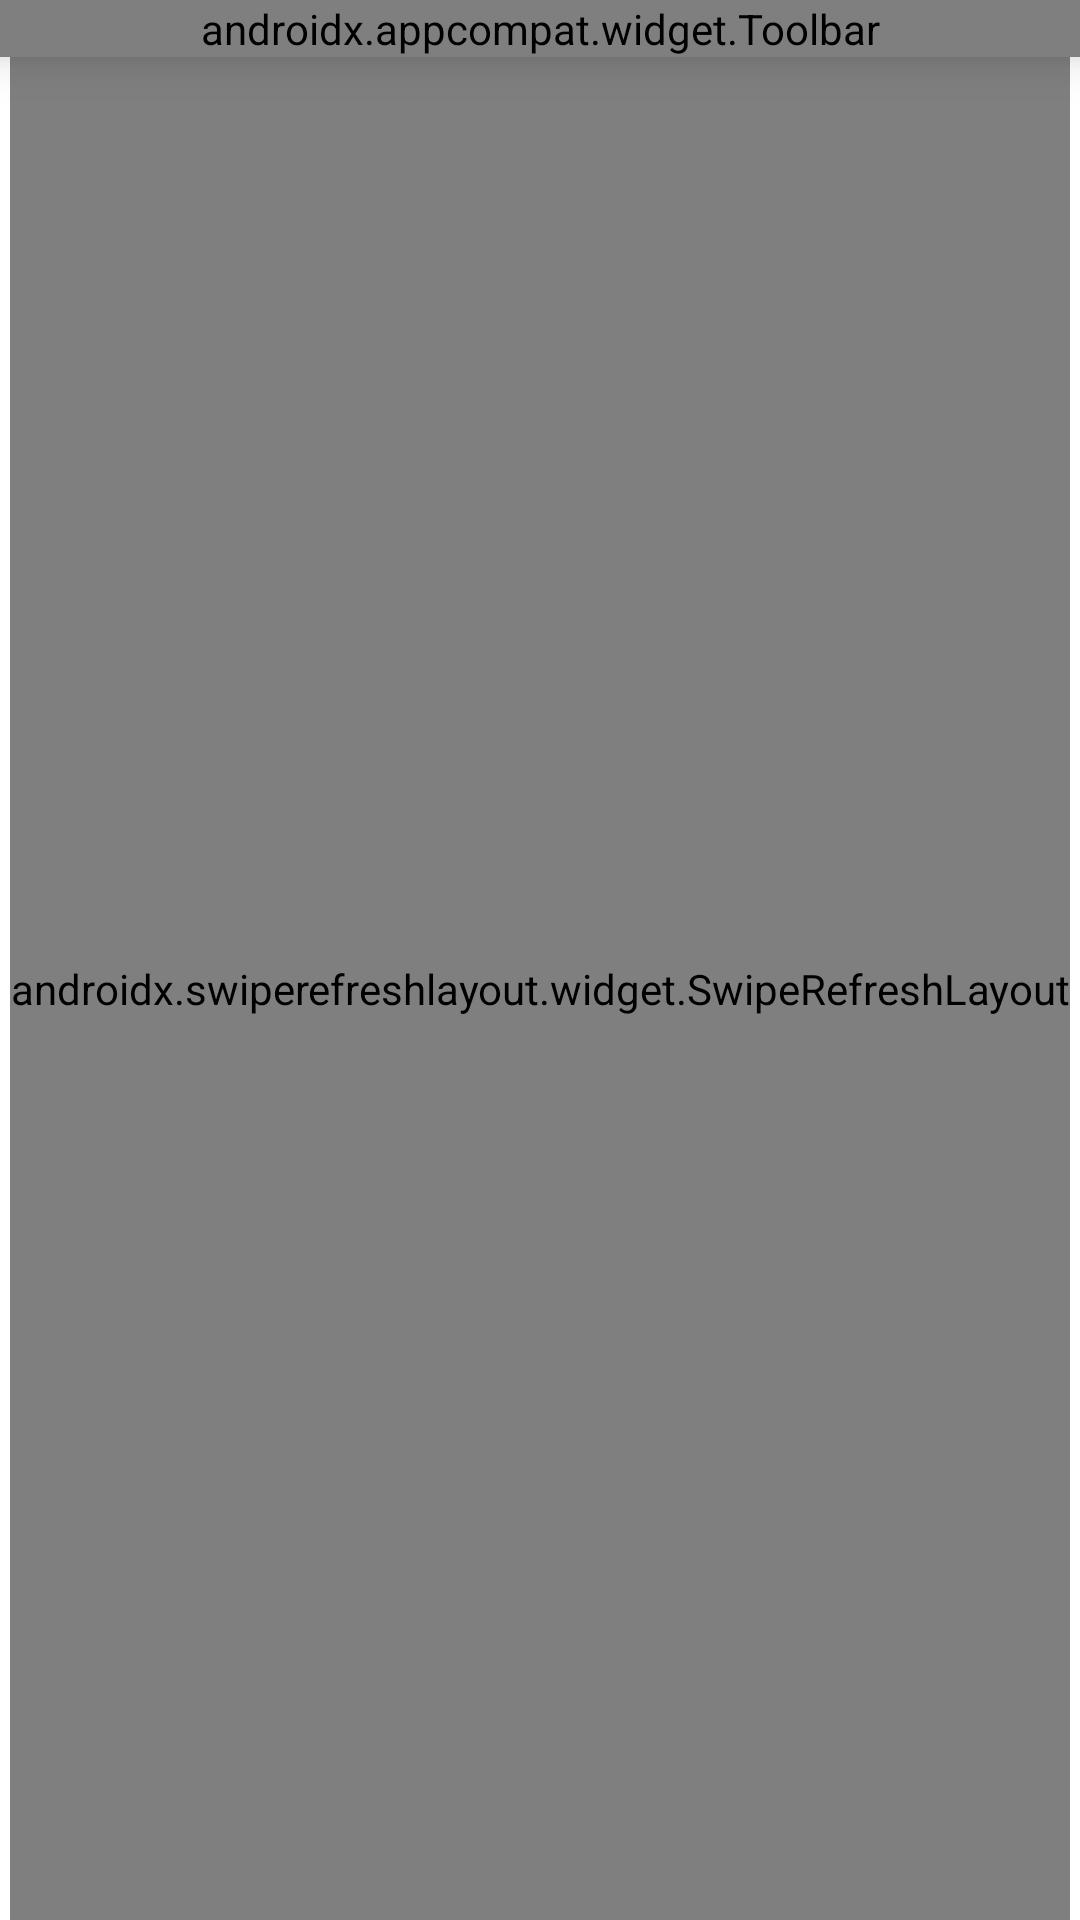

Write the Android layout XML for this screen, with the resource values it uses.
<!-- AndroidManifest.xml: application theme Theme.RickAndMortyCharacters -->
<!-- res/layout/fragment_all_characters.xml -->
<?xml version="1.0" encoding="utf-8"?>
<androidx.constraintlayout.widget.ConstraintLayout xmlns:android="http://schemas.android.com/apk/res/android"
    xmlns:app="http://schemas.android.com/apk/res-auto"
    xmlns:tools="http://schemas.android.com/tools"
    android:layout_width="match_parent"
    android:layout_height="match_parent"
    tools:context=".presentation.fragments.allCharacters.AllCharactersFragment">

    <androidx.appcompat.widget.Toolbar
        android:id="@+id/toolbar"
        android:layout_width="match_parent"
        android:layout_height="wrap_content"
        android:background="@color/colorPrimary"
        android:elevation="10dp"
        android:theme="@style/ThemeOverlay.AppCompat.Dark.ActionBar"
        app:layout_constraintEnd_toEndOf="parent"
        app:layout_constraintStart_toStartOf="parent"
        app:layout_constraintTop_toTopOf="parent"
        app:layout_constraintBottom_toTopOf="@id/refresh"
        app:menu="@menu/search_menu"
        app:titleTextColor="@color/white" />

    <androidx.swiperefreshlayout.widget.SwipeRefreshLayout
        android:id="@+id/refresh"
        android:layout_width="wrap_content"
        android:layout_height="0dp"
       app:layout_constraintTop_toBottomOf="@id/toolbar"
        app:layout_constraintEnd_toEndOf="parent"
        app:layout_constraintBottom_toBottomOf="parent"
        app:layout_constraintStart_toStartOf="parent">

    <androidx.recyclerview.widget.RecyclerView
        android:id="@+id/characters_recyclerView"
        android:layout_width="match_parent"
        android:layout_height="0dp"
        android:overScrollMode="never"
        app:layoutManager="androidx.recyclerview.widget.LinearLayoutManager"
        tools:listitem="@layout/recycler_item" />

    </androidx.swiperefreshlayout.widget.SwipeRefreshLayout>

        <ProgressBar
            android:id="@+id/progressBar"
            android:layout_width="wrap_content"
            android:layout_height="wrap_content"
            android:translationZ="10dp"
            app:layout_constraintBottom_toBottomOf="parent"
            app:layout_constraintEnd_toEndOf="parent"
            app:layout_constraintStart_toStartOf="parent"
            app:layout_constraintTop_toTopOf="parent" />

    <ProgressBar
        android:id="@+id/progressBarRefresh"
        android:layout_width="30dp"
        android:layout_height="30dp"
        android:layout_margin="@dimen/app_margin"
        android:translationZ="10dp"
        app:layout_constraintBottom_toBottomOf="parent"
        app:layout_constraintEnd_toEndOf="parent"
        app:layout_constraintStart_toStartOf="parent" />

</androidx.constraintlayout.widget.ConstraintLayout>
<!-- res/layout/recycler_item.xml (included above) -->
<?xml version="1.0" encoding="utf-8"?>
<androidx.cardview.widget.CardView xmlns:android="http://schemas.android.com/apk/res/android"
    xmlns:app="http://schemas.android.com/apk/res-auto"
    xmlns:tools="http://schemas.android.com/tools"
    android:id="@+id/container"
    android:layout_width="match_parent"
    android:layout_height="wrap_content"
    android:layout_margin="@dimen/app_margin"
    app:cardCornerRadius="@dimen/card_corner_radius"
    app:cardElevation="@dimen/card_elevation">

    <androidx.constraintlayout.widget.ConstraintLayout
        android:layout_width="match_parent"
        android:layout_height="wrap_content">

        <de.hdodenhof.circleimageview.CircleImageView
            android:id="@+id/character_icon"
            android:layout_width="@dimen/normal_size_circle_image"
            android:layout_height="@dimen/normal_size_circle_image"
            android:layout_margin="@dimen/app_margin"
            android:src="@drawable/user"
            app:layout_constraintBottom_toBottomOf="parent"
            app:layout_constraintStart_toStartOf="parent"
            app:layout_constraintTop_toTopOf="parent" />

        <TextView
            android:id="@+id/character_name"
            style="@style/big_text_style"
            app:layout_constraintStart_toEndOf="@id/character_icon"
            app:layout_constraintTop_toTopOf="parent"
            tools:text="Name" />

        <TextView
            android:id="@+id/character_race"
            style="@style/normal_text_style"
            android:layout_marginStart="@dimen/app_margin"
            android:layout_marginTop="5dp"
            app:layout_constraintStart_toEndOf="@id/character_icon"
            app:layout_constraintTop_toBottomOf="@id/character_name"
            tools:text="Race" />

        <TextView
            android:id="@+id/character_sex"
            style="@style/normal_text_style"
            android:layout_marginStart="@dimen/app_margin"
            android:layout_marginTop="5dp"
            android:layout_marginBottom="@dimen/app_margin"
            app:layout_constraintBottom_toBottomOf="parent"
            app:layout_constraintStart_toEndOf="@id/character_icon"
            app:layout_constraintTop_toBottomOf="@id/character_race"
            tools:text="Sex" />

    </androidx.constraintlayout.widget.ConstraintLayout>
</androidx.cardview.widget.CardView>
<!-- resources referenced by this layout -->
<resources>
  <color name="colorPrimary">#1528CE</color>
  <color name="white">#FFFFFFFF</color>
  <dimen name="app_margin">16dp</dimen>
  <dimen name="card_corner_radius">10dp</dimen>
  <dimen name="card_elevation">8dp</dimen>
  <dimen name="normal_size_circle_image">80dp</dimen>
  <style name="big_text_style">
          <item name="android:layout_width">wrap_content</item>
          <item name="android:layout_height">wrap_content</item>
          <item name="android:layout_margin">@dimen/app_margin</item>
          <item name="android:textSize">@dimen/big_text_size</item>
          <item name="android:textStyle">bold</item>
          <item name="android:textColor">@color/black</item>
      </style>
  <style name="normal_text_style">
          <item name="android:layout_width">wrap_content</item>
          <item name="android:layout_height">wrap_content</item>
          <item name="android:textStyle">normal</item>
          <item name="android:textSize">@dimen/normal_text_size</item>
          <item name="android:textColor">@color/black</item>
      </style>
  <style name="Theme.RickAndMortyCharacters" parent="Theme.MaterialComponents.DayNight.NoActionBar">
          
          <item name="colorPrimary">@color/colorPrimary</item>
          <item name="colorPrimaryVariant">@color/colorPrimaryVariant</item>
          <item name="colorOnPrimary">@color/white</item>
          
          <item name="colorSecondary">@color/colorPrimary</item>
          <item name="colorSecondaryVariant">@color/teal_700</item>
          <item name="colorOnSecondary">@color/black</item>
          
          <item name="android:statusBarColor" tools:targetApi="l">?attr/colorPrimaryVariant</item>
          
      </style>
  <dimen name="big_text_size">20sp</dimen>
  <color name="black">#FF000000</color>
  <dimen name="normal_text_size">16sp</dimen>
  <color name="colorPrimaryVariant">#001EB3</color>
  <color name="teal_700">#FF018786</color>
</resources>
